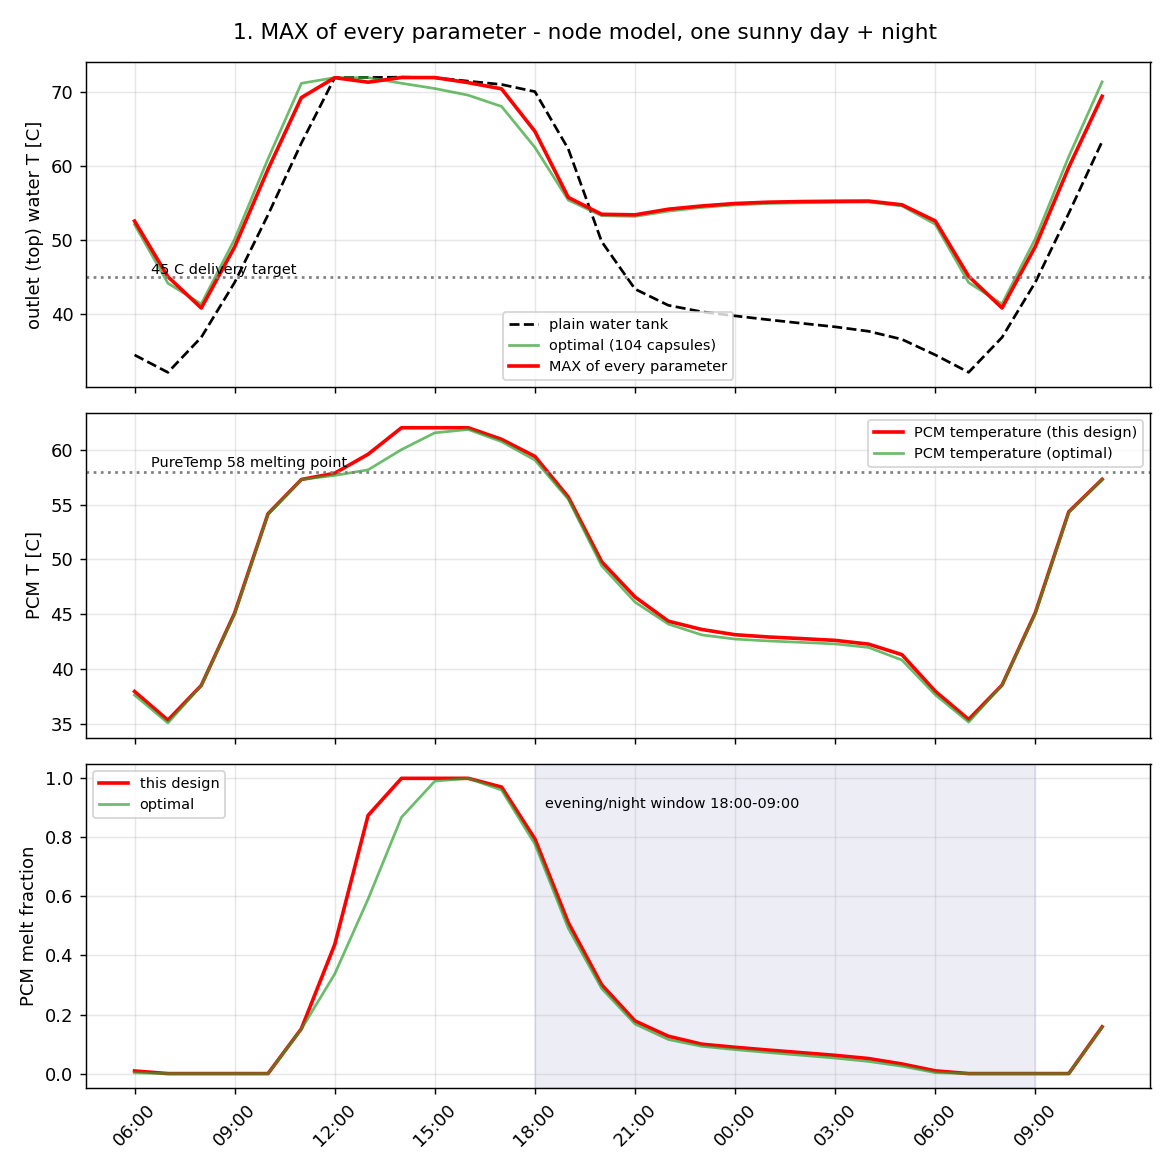

The data file committed next to this chart (first rows):
hour_of_day, T_out_design_C, T_out_plain_C, T_out_optimal_C, T_pcm_C, f_melt, f_melt_optimal, T_mean_design_C
6, 52.62, 34.52, 52.15, 37.95, 0.008858, 0.002567, 36.62
7, 45.09, 32.16, 44.22, 35.33, 0.0, 0.0, 35.99
8, 40.86, 36.91, 41.41, 38.5, 0.0, 0.0, 39.94
9, 49.13, 44.32, 50.17, 45.11, 0.0, 0.0, 47.56
10, 59.61, 53.46, 61.02, 54.17, 0.0, 0.0, 57.64
11, 69.31, 63.15, 71.24, 57.3, 0.1518, 0.1506, 66.84
12, 72, 72, 72, 57.87, 0.437, 0.3372, 69.15
13, 71.39, 72.02, 72, 59.61, 0.8745, 0.5911, 68.58
14, 72.02, 72.07, 71.25, 62.03, 1, 0.8679, 70.92
15, 72.01, 72, 70.53, 62.03, 1, 0.9906, 71.57
16, 71.33, 71.53, 69.63, 62.03, 1, 1, 68.64
17, 70.49, 71.08, 68.11, 60.97, 0.9705, 0.9604, 60.57
18, 64.74, 70.11, 62.58, 59.41, 0.7947, 0.7774, 49.75
19, 55.81, 62.37, 55.45, 55.7, 0.5114, 0.4922, 43.33
20, 53.53, 49.85, 53.35, 49.8, 0.3008, 0.2883, 40.75
21, 53.46, 43.43, 53.25, 46.58, 0.1782, 0.168, 40.01
22, 54.22, 41.23, 53.96, 44.37, 0.1264, 0.1154, 40.28
23, 54.66, 40.36, 54.45, 43.61, 0.09963, 0.09234, 40.65
0, 55, 39.8, 54.8, 43.13, 0.08903, 0.0812, 40.82
1, 55.17, 39.28, 54.99, 42.93, 0.0796, 0.07128, 40.85
2, 55.26, 38.8, 55.09, 42.78, 0.07074, 0.06197, 40.84
3, 55.3, 38.32, 55.15, 42.62, 0.06176, 0.05252, 40.78
4, 55.32, 37.72, 55.19, 42.27, 0.05096, 0.04115, 40.44
5, 54.82, 36.63, 54.67, 41.31, 0.03257, 0.02501, 39.22
6, 52.64, 34.53, 52.19, 37.97, 0.009215, 0.003203, 36.62
7, 45.15, 32.18, 44.3, 35.4, 0.0, 0.0, 36.07
8, 40.87, 36.9, 41.41, 38.53, 0.0, 0.0, 39.95
9, 49.19, 44.37, 50.25, 45.16, 0.0, 0.0, 47.62
10, 59.89, 53.67, 61.33, 54.35, 0.0, 0.0, 57.89
11, 69.48, 63.37, 71.43, 57.32, 0.1583, 0.157, 67.01
